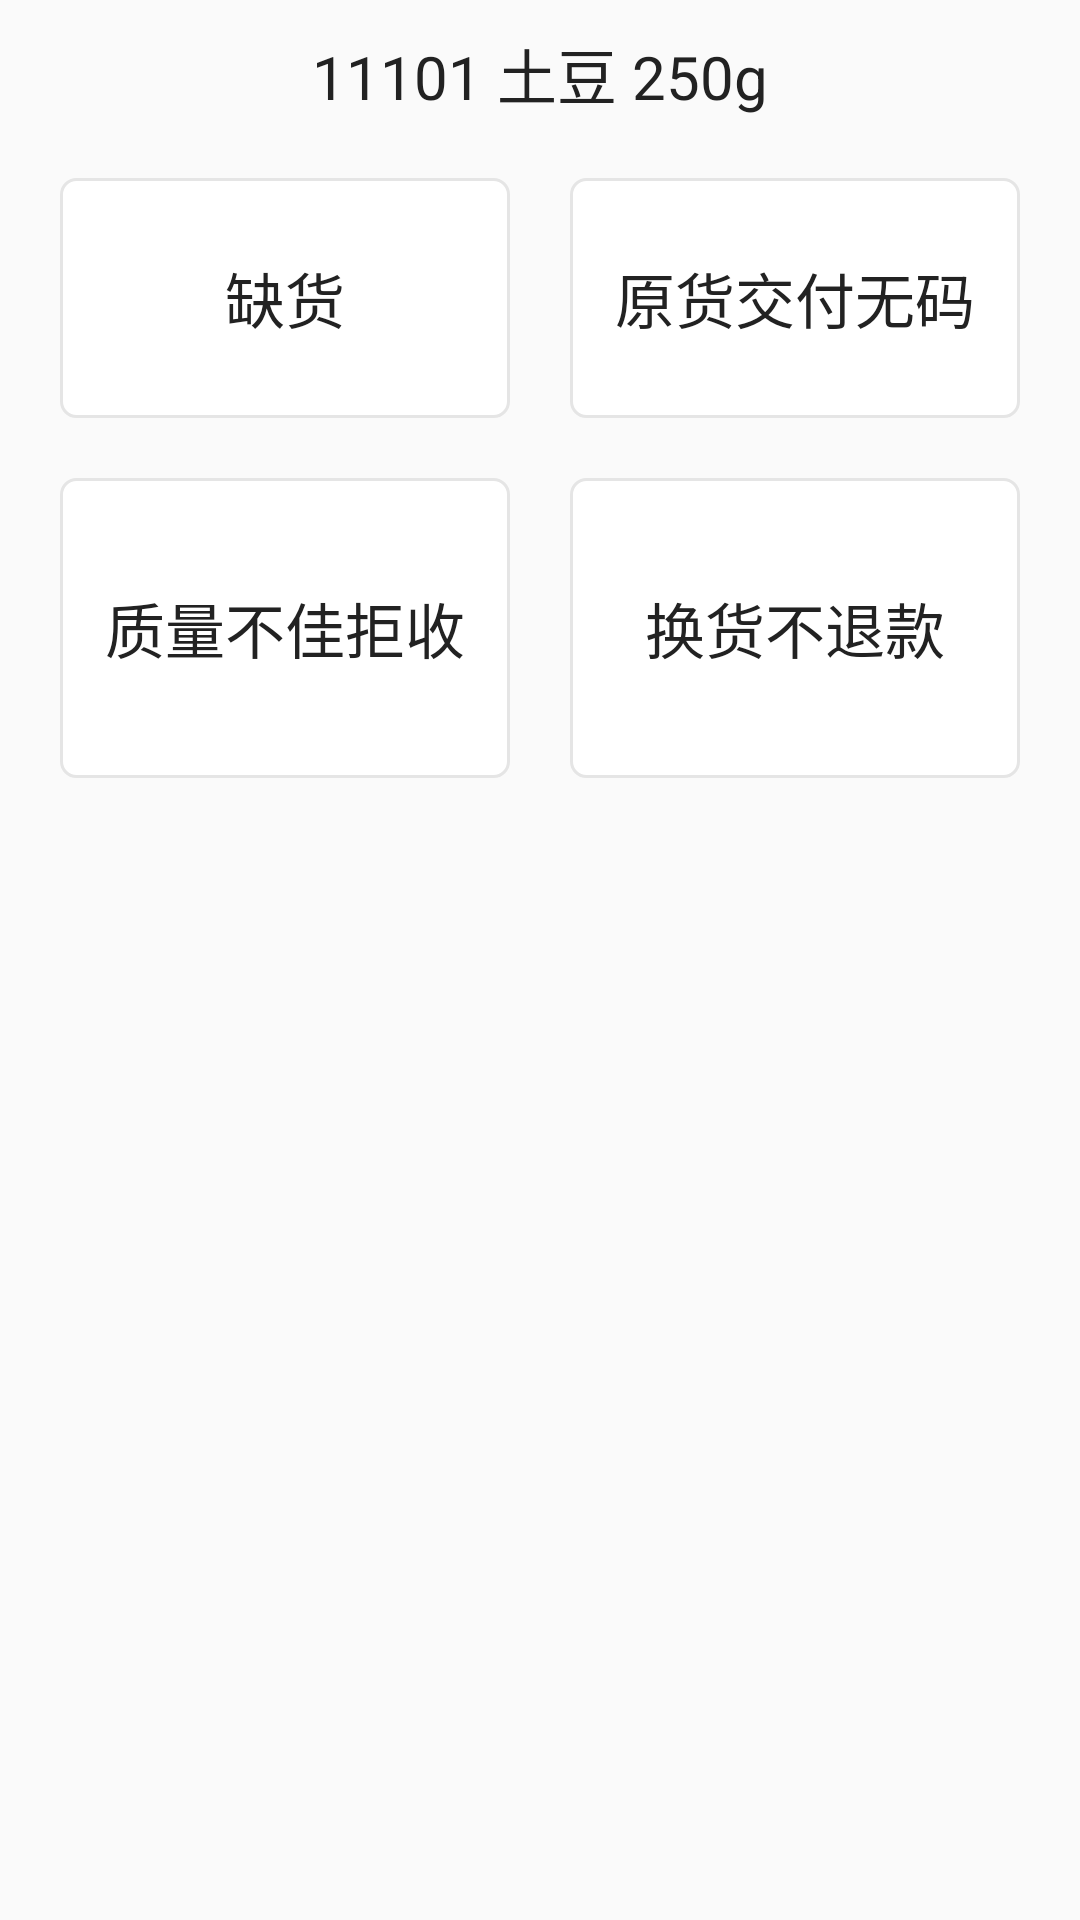

Android layout source for this screen:
<!-- AndroidManifest.xml: application theme AppTheme -->
<!-- res/layout/dialog_operation.xml -->
<?xml version="1.0" encoding="utf-8"?>
<LinearLayout xmlns:android="http://schemas.android.com/apk/res/android"
    android:layout_width="match_parent"
    android:layout_height="wrap_content"
    android:background="@drawable/bg_white"
    android:orientation="vertical">

    <TextView
        android:id="@+id/tv_name"
        android:layout_width="match_parent"
        android:layout_height="wrap_content"
        android:layout_gravity="center"
        android:paddingTop="10dp"
        android:paddingLeft="20dp"
        android:paddingRight="20dp"
        android:gravity="center"
        android:text="11101 土豆 250g"
        android:textColor="@color/black"
        android:textSize="20sp" />

    <LinearLayout
        android:layout_width="match_parent"
        android:layout_height="120dp"
        android:padding="20dp">

        <TextView
            android:id="@+id/tv_out_of_stock"
            android:layout_width="0dp"
            android:layout_height="match_parent"
            android:layout_marginRight="20dp"
            android:layout_weight="1"
            android:background="@drawable/bg_white_5"
            android:gravity="center"
            android:text="缺货"
            android:textColor="@color/black"
            android:textSize="20sp" />

        <TextView
            android:id="@+id/tv_original_delivery"
            android:layout_width="0dp"
            android:layout_height="match_parent"
            android:layout_weight="1"
            android:background="@drawable/bg_white_5"
            android:gravity="center"
            android:padding="10dp"
            android:text="原货交付无码"
            android:textColor="@color/black"
            android:textSize="20sp" />
    </LinearLayout>

    <LinearLayout
        android:layout_width="match_parent"
        android:layout_height="120dp"
        android:paddingLeft="20dp"
        android:paddingRight="20dp"
        android:paddingBottom="20dp">

        <TextView
            android:id="@+id/tv_poor_quality"
            android:layout_width="0dp"
            android:layout_height="match_parent"
            android:layout_marginRight="20dp"
            android:layout_weight="1"
            android:background="@drawable/bg_white_5"
            android:gravity="center"
            android:padding="10dp"
            android:text="质量不佳拒收"
            android:textColor="@color/black"
            android:textSize="20sp" />

        <TextView
            android:id="@+id/tv_replacement"
            android:layout_width="0dp"
            android:layout_height="match_parent"
            android:layout_weight="1"
            android:background="@drawable/bg_white_5"
            android:gravity="center"
            android:padding="10dp"
            android:text="换货不退款"
            android:textColor="@color/black"
            android:textSize="20sp" />
    </LinearLayout>

    <LinearLayout
        android:id="@+id/ll_sure"
        android:layout_width="match_parent"
        android:layout_height="wrap_content"
        android:paddingLeft="20dp"
        android:paddingRight="20dp"
        android:paddingBottom="20dp"
        android:visibility="gone">

        <TextView
            android:id="@+id/tv_cancel"
            android:layout_width="0dp"
            android:layout_height="match_parent"
            android:layout_marginRight="20dp"
            android:layout_weight="1"
            android:background="@drawable/bg_f2_5"
            android:gravity="center"
            android:paddingTop="10dp"
            android:paddingBottom="10dp"
            android:text="取消"
            android:textColor="@color/black"
            android:textSize="20sp" />

        <TextView
            android:id="@+id/tv_sure"
            android:layout_width="0dp"
            android:layout_height="match_parent"
            android:layout_weight="1"
            android:background="@drawable/bg_black_5"
            android:gravity="center"
            android:paddingTop="10dp"
            android:paddingBottom="10dp"
            android:text="确定"
            android:textColor="@color/white"
            android:textSize="20sp" />
    </LinearLayout>
</LinearLayout>
<!-- resources referenced by this layout -->
<resources>
  <color name="black">#222222</color>
  <color name="white">#ffffff</color>
  <!-- drawable bg_black_5 (drawable) -->
  <?xml version="1.0" encoding="utf-8"?>
  <shape xmlns:android="http://schemas.android.com/apk/res/android"
      android:shape="rectangle">
      <solid android:color="@color/grey1"></solid>
      <corners android:radius="5dp"></corners>
  </shape>
  <!-- drawable bg_f2_5 (drawable) -->
  <?xml version="1.0" encoding="utf-8"?>
  <shape xmlns:android="http://schemas.android.com/apk/res/android"
      android:shape="rectangle">
  
      <solid android:color="#f2f2f2"></solid>
      <corners android:radius="5dp"></corners>
  </shape>
  <!-- drawable bg_white_5 (drawable) -->
  <?xml version="1.0" encoding="utf-8"?>
  <shape xmlns:android="http://schemas.android.com/apk/res/android"
      android:shape="rectangle">
  
      <solid android:color="@color/white"></solid>
      <corners android:radius="5dp"></corners>
      <stroke
          android:width="1dp"
          android:color="#e5e5e5"></stroke>
  
  </shape>
  <style name="AppTheme" parent="Theme.AppCompat.Light.DarkActionBar">
          
          <item name="colorPrimary">@color/colorPrimary</item>
          <item name="colorPrimaryDark">@color/colorPrimaryDark</item>
          <item name="colorAccent">@color/colorAccent</item>
          <item name="android:windowTranslucentStatus">true</item>
          <item name="android:windowIsTranslucent">true</item>
          <item name="windowNoTitle">true</item>
      </style>
  <color name="grey1">#555555</color>
  <color name="colorPrimary">#6200EE</color>
  <color name="colorPrimaryDark">#3700B3</color>
  <color name="colorAccent">#03DAC5</color>
</resources>
